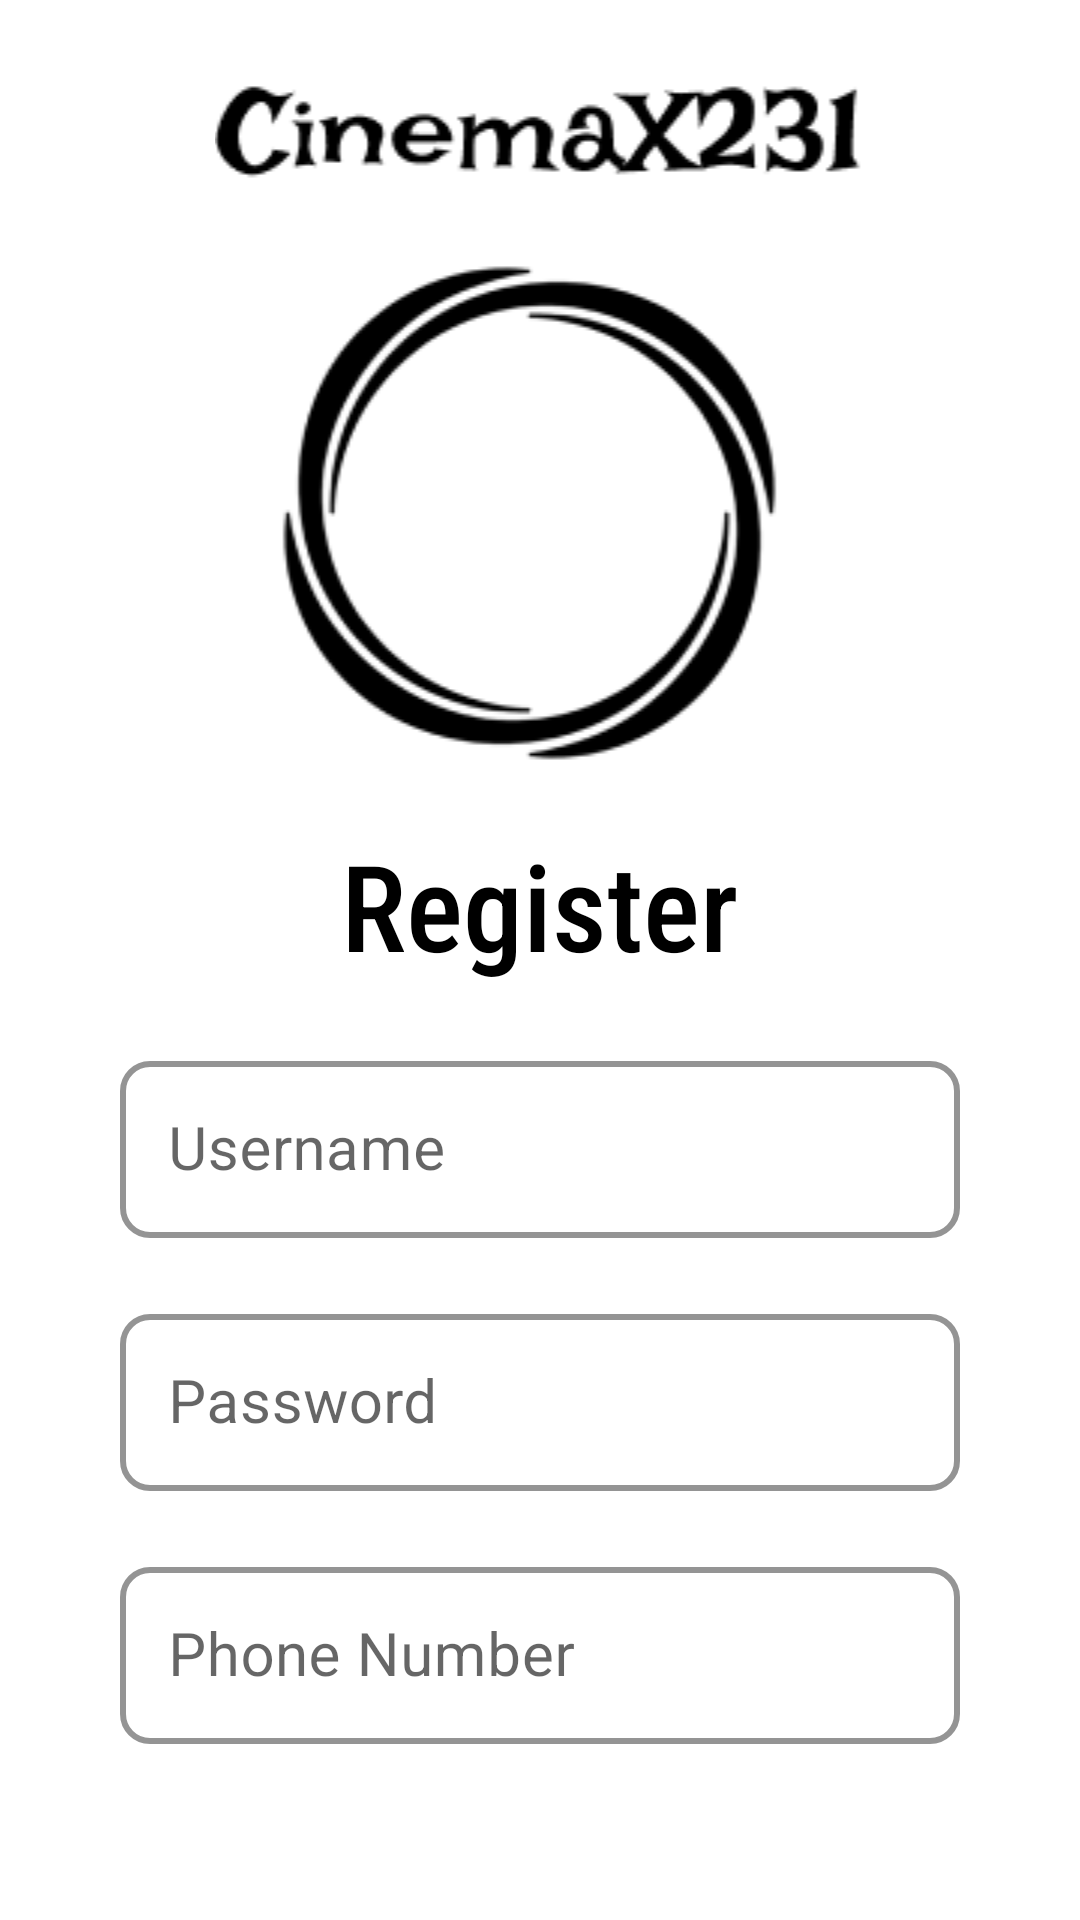

Layout XML and referenced resources for this Android screen:
<!-- AndroidManifest.xml: application theme Theme.Tpa_mobile -->
<!-- res/layout/activity_register.xml -->
<?xml version="1.0" encoding="utf-8"?>
<LinearLayout xmlns:android="http://schemas.android.com/apk/res/android"
    xmlns:app="http://schemas.android.com/apk/res-auto"
    xmlns:tools="http://schemas.android.com/tools"
    android:layout_width="match_parent"
    android:layout_height="match_parent"
    android:orientation="vertical"
    android:padding="20dp"
    tools:context="edu.bluejack_231.cinemax23131.auth.RegisterActivity">

    <ImageView
        android:layout_width="match_parent"
        android:layout_height="wrap_content"
        android:src="@drawable/splash_screen_logo"
        />
    <LinearLayout
        android:layout_width="match_parent"
        android:layout_height="match_parent"
        android:orientation="vertical"
        android:gravity="center_horizontal"
        android:padding="20dp"
        >

        <TextView
            android:layout_width="wrap_content"
            android:layout_height="wrap_content"
            android:text="Register"
            android:textSize="40sp"
            android:textColor="@color/black"
            android:fontFamily="sans-serif-condensed-medium"
            />
        <Space
            android:layout_width="match_parent"
            android:layout_height="20dp"/>
        <com.google.android.material.textfield.TextInputLayout
            style="@style/Widget.MaterialComponents.TextInputLayout.OutlinedBox"
            android:layout_width="match_parent"
            android:layout_height="wrap_content"
            app:boxStrokeColor="@color/black"
            app:boxStrokeWidth="2dp"
            app:hintTextColor="@color/outlined_box_stroke_color"
            app:boxCornerRadiusBottomEnd="10dp"
            app:boxCornerRadiusBottomStart="10dp"
            app:boxCornerRadiusTopEnd="10dp"
            app:boxCornerRadiusTopStart="10dp"
            >
            <com.google.android.material.textfield.TextInputEditText
                android:id="@+id/username"
                android:layout_width="match_parent"
                android:layout_height="wrap_content"
                android:hint="Username"
                android:textColorHint="@color/grey"
                android:inputType="text"
                android:textSize="20sp"
                android:textColor="@color/black"
                android:textCursorDrawable="@drawable/color_text_cursor"
                android:padding="16dp"
                />
        </com.google.android.material.textfield.TextInputLayout>

        <Space
            android:layout_width="match_parent"
            android:layout_height="20dp"/>

        <com.google.android.material.textfield.TextInputLayout
            style="@style/Widget.MaterialComponents.TextInputLayout.OutlinedBox"
            android:layout_width="match_parent"
            android:layout_height="wrap_content"
            app:boxStrokeColor="@color/black"
            app:boxStrokeWidth="2dp"
            app:hintTextColor="@color/outlined_box_stroke_color"
            app:boxCornerRadiusBottomEnd="10dp"
            app:boxCornerRadiusBottomStart="10dp"
            app:boxCornerRadiusTopEnd="10dp"
            app:boxCornerRadiusTopStart="10dp"
            >
            <com.google.android.material.textfield.TextInputEditText
                android:id="@+id/password"
                android:layout_width="match_parent"
                android:layout_height="wrap_content"
                android:hint="Password"
                android:textColorHint="@color/grey"
                android:inputType="textPassword"
                android:textSize="20sp"
                android:textColor="@color/black"
                android:textCursorDrawable="@drawable/color_text_cursor"
                android:padding="16dp"
                />
        </com.google.android.material.textfield.TextInputLayout>

        <Space
            android:layout_width="match_parent"
            android:layout_height="20dp"/>

        <com.google.android.material.textfield.TextInputLayout
            style="@style/Widget.MaterialComponents.TextInputLayout.OutlinedBox"
            android:layout_width="match_parent"
            android:layout_height="wrap_content"
            app:boxStrokeColor="@color/black"
            app:boxStrokeWidth="2dp"
            app:hintTextColor="@color/outlined_box_stroke_color"
            app:boxCornerRadiusBottomEnd="10dp"
            app:boxCornerRadiusBottomStart="10dp"
            app:boxCornerRadiusTopEnd="10dp"
            app:boxCornerRadiusTopStart="10dp"
            >
            <com.google.android.material.textfield.TextInputEditText
                android:id="@+id/phone"
                android:layout_width="match_parent"
                android:layout_height="wrap_content"
                android:hint="Phone Number"
                android:textColorHint="@color/grey"
                android:inputType="number"
                android:textSize="20sp"
                android:textColor="@color/black"
                android:textCursorDrawable="@drawable/color_text_cursor"
                android:padding="16dp"
                />
        </com.google.android.material.textfield.TextInputLayout>

        <Space
            android:layout_width="match_parent"
            android:layout_height="20dp"/>

        <com.google.android.material.button.MaterialButton
            android:id="@+id/registerBtn"
            android:layout_width="match_parent"
            android:layout_height="wrap_content"
            android:backgroundTint="@color/primary"
            android:text="Register"
            android:fontFamily="sans-serif-medium"
            android:textSize="14sp"
            android:textColor="@color/white"
            android:paddingVertical="16dp"
            app:cornerRadius="10dp"
            />

        <LinearLayout
            android:id="@+id/loginBtn"
            android:layout_width="match_parent"
            android:layout_height="wrap_content"
            android:orientation="horizontal"
            android:gravity="center"
            >
            <TextView
                android:layout_width="wrap_content"
                android:layout_height="wrap_content"
                android:text="Already have an account?"
                android:textColor="@color/black"
                android:fontFamily="sans-serif-medium"
                android:textSize="14sp"
                />
            <Space
                android:layout_width="4dp"
                android:layout_height="wrap_content"/>
            <TextView
                android:layout_width="wrap_content"
                android:layout_height="wrap_content"
                android:text="Login"
                android:textColor="@color/primary"
                android:fontFamily="sans-serif-medium"
                android:textSize="14sp"
                />
        </LinearLayout>
    </LinearLayout>

</LinearLayout>
<!-- resources referenced by this layout -->
<resources>
  <color name="black">#000000</color>
  <color name="grey">#A6A6A6</color>
  <color name="primary">#0058D5</color>
  <color name="white">#FFFFFFFF</color>
  <!-- drawable color_text_cursor (drawable) -->
  <?xml version="1.0" encoding="utf-8"?>
  <shape xmlns:android="http://schemas.android.com/apk/res/android">
      <size android:width="2dp" />
      <solid android:color="@color/black"/>
  </shape>
  <!-- drawable splash_screen_logo: png bitmap (drawable, 10560 bytes) -->
  <style name="Theme.Tpa_mobile" parent="Theme.MaterialComponents.DayNight.DarkActionBar">
          <item name="android:windowBackground">@color/white</item>
          <item name="windowNoTitle">true</item>
          <item name="android:statusBarColor">@color/white</item>
  
          
          <item name="colorPrimary">@color/purple_500</item>
          <item name="colorPrimaryVariant">@color/purple_700</item>
          <item name="colorOnPrimary">@color/white</item>
          
          <item name="colorSecondary">@color/teal_200</item>
          <item name="colorSecondaryVariant">@color/teal_700</item>
          <item name="colorOnSecondary">@color/black</item>
          
          
      </style>
  <color name="purple_500">#FF6200EE</color>
  <color name="purple_700">#FF3700B3</color>
  <color name="teal_200">#FF03DAC5</color>
  <color name="teal_700">#FF018786</color>
</resources>
